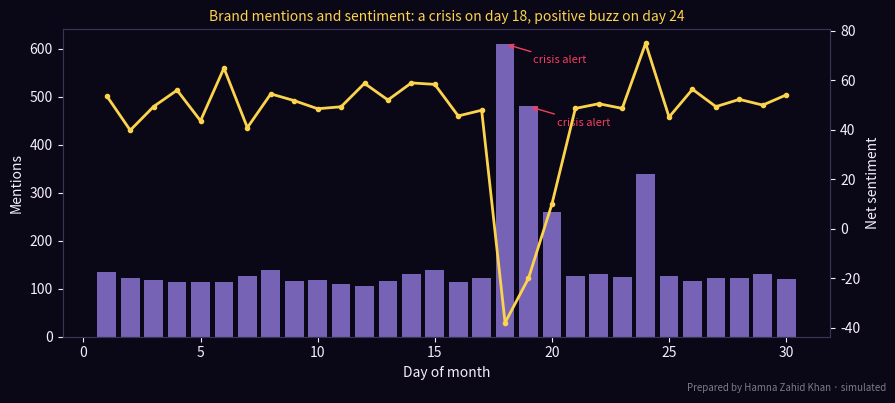

The script that saved this image:
# Brand-reputation monitoring in the style of Brand24: daily mention volume and sentiment,
# with an automatic alert when volume spikes AND sentiment drops. Prepared by Hamna Zahid Khan, Junior Lecturer.
# 30 days of simulated mentions for an illustrative Pakistani cosmetics brand.
import numpy as np
import matplotlib
matplotlib.use("Agg")
import matplotlib.pyplot as plt

BG, FIRE, GOLD, VIOLET, EMBER, TEXT = "#0A0716", "#FF6B1A", "#FCD34D", "#A78BFA", "#F43F5E", "#F5EEFF"
rng = np.random.default_rng(9)
days = np.arange(1, 31)
volume = rng.poisson(120, 30)
pos_share = np.clip(rng.normal(0.62, 0.04, 30), 0, 1)
neg_share = np.clip(rng.normal(0.12, 0.03, 30), 0, 1)
# Day 18: an influencer posts about a skin reaction; day 24: a positive charity campaign
volume[17:20] = [610, 480, 260]; neg_share[17:20] = [0.58, 0.47, 0.30]; pos_share[17:20] = [0.20, 0.27, 0.40]
volume[23] = 340; pos_share[23] = 0.80; neg_share[23] = 0.05

net = (pos_share - neg_share) * 100
alerts = []
for d in range(7, 30):
    base_v, base_net = volume[d - 7:d].mean(), net[d - 7:d].mean()
    if volume[d] > 2 * base_v and net[d] < base_net - 20:
        alerts.append(d + 1)
        print(f"ALERT day {d + 1}: volume {volume[d]} (7-day avg {base_v:.0f}), net sentiment {net[d]:+.0f} (avg {base_net:+.0f})")
    elif volume[d] > 2 * base_v:
        print(f"Spike day {d + 1}: volume {volume[d]} with net sentiment {net[d]:+.0f} -> positive buzz, amplify it")
print(f"\nMonth: {volume.sum():,} mentions, average net sentiment {net.mean():+.1f}")
# reach-weighted share of voice vs two competitors (illustrative monthly totals)
sov = {"Our brand": volume.sum(), "Competitor X": 3900, "Competitor Y": 2600}
tot = sum(sov.values())
print("Share of voice: " + ", ".join(f"{k} {v / tot:.0%}" for k, v in sov.items()))

fig, ax1 = plt.subplots(figsize=(9, 4), facecolor=BG); ax1.set_facecolor(BG)
ax1.bar(days, volume, color=VIOLET, alpha=0.7, label="Mentions")
ax2 = ax1.twinx()
ax2.plot(days, net, color=GOLD, lw=2, marker="o", ms=3, label="Net sentiment")
for a in alerts:
    ax1.annotate("crisis alert", (a, volume[a - 1]), xytext=(a + 1.2, volume[a - 1] - 40), color=EMBER,
                 arrowprops=dict(arrowstyle="->", color=EMBER), fontsize=8)
ax1.set_xlabel("Day of month", color=TEXT); ax1.set_ylabel("Mentions", color=TEXT); ax2.set_ylabel("Net sentiment", color=TEXT)
ax1.set_title("Brand mentions and sentiment: a crisis on day 18, positive buzz on day 24", color=GOLD, fontsize=10)
for a in (ax1, ax2):
    a.tick_params(colors=TEXT)
    for sp in a.spines.values(): sp.set_color("#3b3355")
fig.text(0.99, 0.01, "Prepared by Hamna Zahid Khan · simulated", color=TEXT, alpha=0.5, ha="right", fontsize=7)
plt.tight_layout(); plt.savefig("session-05_brand_monitor.png", dpi=110, facecolor=BG)
print("Saved session-05_brand_monitor.png")
